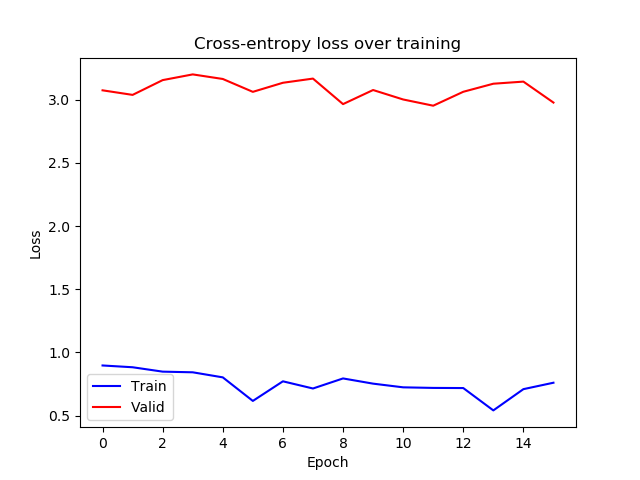

Source data for this figure (header and first rows):
epoch, train_loss, valid_loss
0, 0.8968, 3.075
1, 0.8827, 3.039
2, 0.848, 3.156
3, 0.8428, 3.201
4, 0.8027, 3.165
5, 0.6162, 3.063
6, 0.7714, 3.135
7, 0.7146, 3.168
8, 0.7942, 2.966
9, 0.753, 3.077
10, 0.7238, 3.003
11, 0.7192, 2.953
12, 0.7181, 3.064
13, 0.5412, 3.127
14, 0.7093, 3.144
15, 0.7603, 2.978
